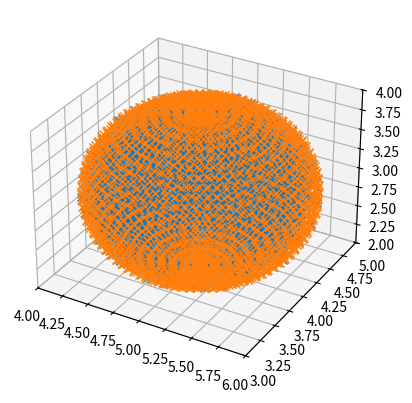

This chart was generated by the following Python code:
import numpy as np

def Cube3D(center_x: float, center_y: float, center_z: float, length: float, spacing:float):
    
    length_half = 0.5 * length
    epsil = 0.1 * spacing

    cube_x, cube_y, cube_z = np.mgrid[
            center_x - length_half:center_x + length_half + epsil:spacing,
            center_y - length_half:center_y + length_half + epsil:spacing,
            center_z - length_half:center_z + length_half + epsil:spacing,
        ]
    
    return cube_x, cube_y, cube_z


def SphereThermo(
        center_x: float, center_y: float, center_z: float,
        spacing:float, radius:float
    ):
    epsil = spacing*0.1
    length = 2.0 * radius

    cube_x, cube_y, cube_z = Cube3D(
        center_x, center_y, center_z, length, spacing
    )

    # Sphere equation
    # (x - xc)^2 + (y - yc)^2 + (z - zc)^2 = R^2
    sphere_mask = ((cube_x - center_x)**2.0 + (cube_y - center_y)**2.0 + (cube_z - center_z)**2.0 < radius**2.0)

    sphere_x_inside = cube_x[sphere_mask]
    sphere_y_inside = cube_y[sphere_mask]
    sphere_z_inside = cube_z[sphere_mask]

    # Making regularly spaced particles at the boundaries
    # Further info on Cleary (1998), 3.5. Conduction in a disc
    theta = np.arange(0.0, np.pi+epsil, spacing)
    phi = np.arange(0.0, np.pi * 2.0, spacing)

    theta, phi = np.meshgrid(theta, phi)

    bound_x = center_x + radius * np.sin(theta) * np.cos(phi)
    bound_y = center_y + radius * np.sin(theta) * np.sin(phi)
    bound_z = center_z + radius * np.cos(theta)

    return sphere_x_inside, sphere_y_inside, sphere_z_inside, bound_x, bound_y, bound_z

if __name__ == "__main__":
    import matplotlib.pyplot as plt
    from mpl_toolkits.mplot3d import Axes3D

    x, y, z, x_b, y_b, z_b = SphereThermo(5,4,3,0.1, 1.0)
    print(x_b)

    fig = plt.figure()
    ax = fig.add_subplot(111, projection="3d")

    ax.set_xlim([4,6])
    ax.set_ylim([3,5])
    ax.set_zlim([2,4])

    ax.plot3D(x, y, z, 'x')
    ax.plot3D(x_b, y_b, z_b, 'x')

    plt.show()
